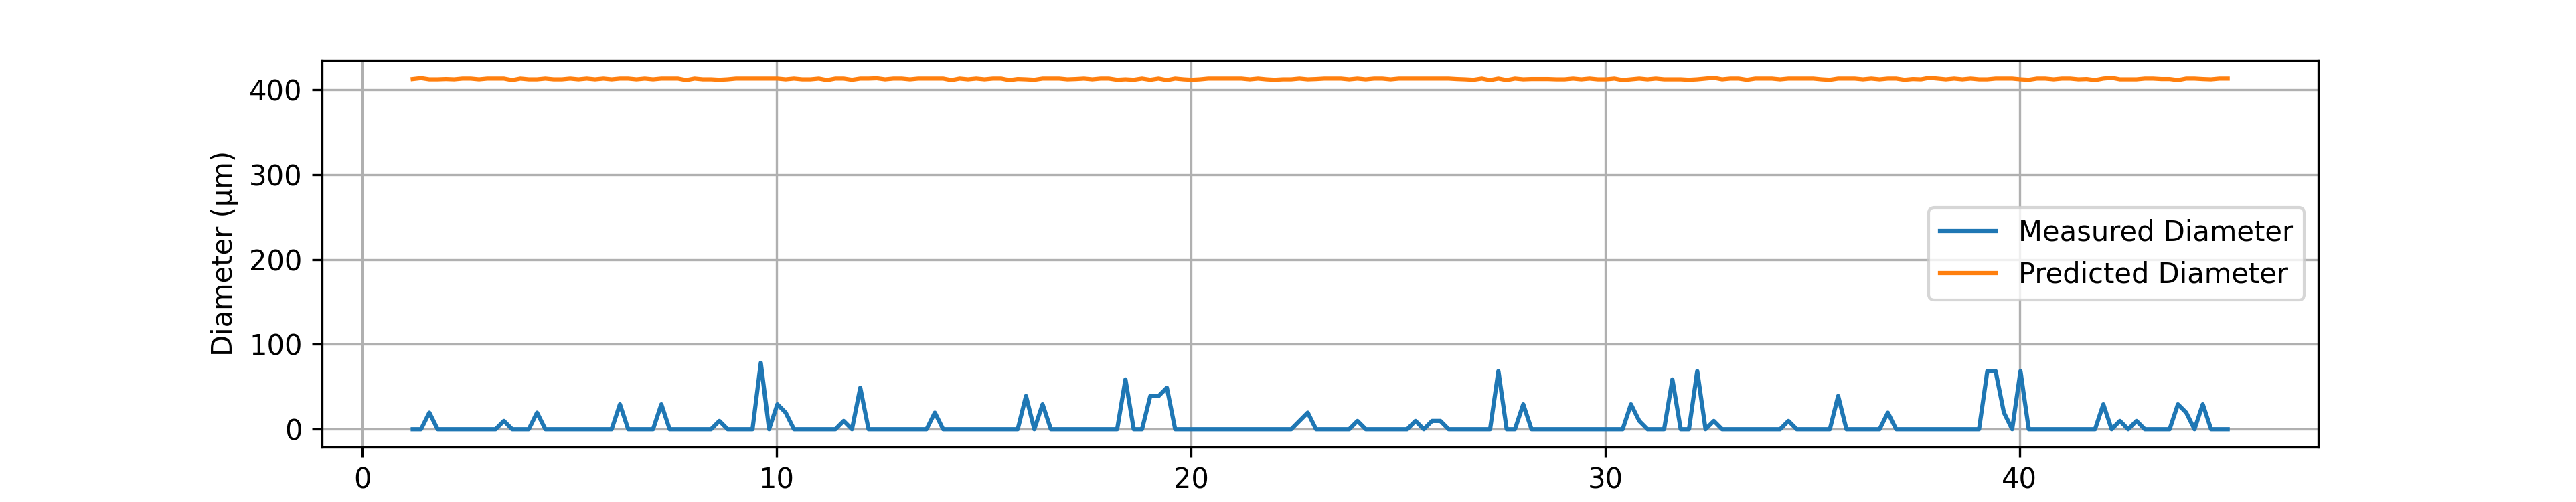

Data behind this chart, as committed beside it:
# material: petg
# geometry: cyl
# preform_diameter: 20.0
# material_color: Black tges
# temperature_C: 170.0
# drawdown_ratio: 50.0
# trial_number: 200
# operator: Akila
# start_time: 2026-01-23 14:09:41
# notes:
Time(s), Feed(mm/min), Wind(m/min), Diameter(um), Predicted_diameter(um)
1.22, 2.12, 4.99, 0.00, 412.4
1.42, 2.12, 4.97, 0.00, 413.5
1.62, 2.11, 4.98, 19.55, 412
1.82, 2.11, 4.98, 0.00, 412
2.02, 2.12, 4.99, 0.00, 412.4
2.22, 2.11, 4.98, 0.00, 412
2.42, 2.12, 4.98, 0.00, 412.9
2.62, 2.12, 4.98, 0.00, 412.9
2.82, 2.11, 4.98, 0.00, 412
3.02, 2.12, 4.98, 0.00, 412.9
3.22, 2.12, 4.98, 0.00, 412.9
3.42, 2.12, 4.98, 9.78, 412.9
3.62, 2.10, 4.98, 0.00, 411.1
3.82, 2.12, 4.98, 0.00, 412.9
4.02, 2.11, 4.98, 0.00, 412
4.22, 2.11, 4.98, 19.55, 412
4.42, 2.12, 4.98, 0.00, 412.9
4.62, 2.11, 4.98, 0.00, 412
4.82, 2.11, 4.98, 0.00, 412
5.02, 2.12, 4.98, 0.00, 412.9
5.22, 2.11, 4.98, 0.00, 412
5.42, 2.12, 4.98, 0.00, 412.9
5.62, 2.11, 4.98, 0.00, 412
5.82, 2.12, 4.98, 0.00, 412.9
6.02, 2.11, 4.98, 0.00, 412
6.22, 2.12, 4.98, 29.33, 412.9
6.42, 2.12, 4.98, 0.00, 412.9
6.62, 2.11, 4.98, 0.00, 412
6.82, 2.12, 4.98, 0.00, 412.9
7.02, 2.11, 4.98, 0.00, 412
7.22, 2.12, 4.98, 29.33, 412.9
7.42, 2.12, 4.98, 0.00, 412.9
7.62, 2.12, 4.98, 0.00, 412.9
7.82, 2.10, 4.98, 0.00, 411.1
8.02, 2.12, 4.98, 0.00, 412.9
8.22, 2.11, 4.98, 0.00, 412
8.42, 2.11, 4.98, 0.00, 412
8.62, 2.11, 4.99, 9.78, 411.5
8.82, 2.11, 4.98, 0.00, 412
9.02, 2.12, 4.98, 0.00, 412.9
9.22, 2.12, 4.98, 0.00, 412.9
9.42, 2.12, 4.98, 0.00, 412.9
9.62, 2.12, 4.98, 78.20, 412.9
9.82, 2.12, 4.98, 0.00, 412.9
10.02, 2.12, 4.98, 29.33, 412.9
10.22, 2.11, 4.98, 19.55, 412
10.42, 2.12, 4.98, 0.00, 412.9
10.62, 2.11, 4.98, 0.00, 412
10.82, 2.11, 4.98, 0.00, 412
11.02, 2.12, 4.98, 0.00, 412.9
... 172 more rows
